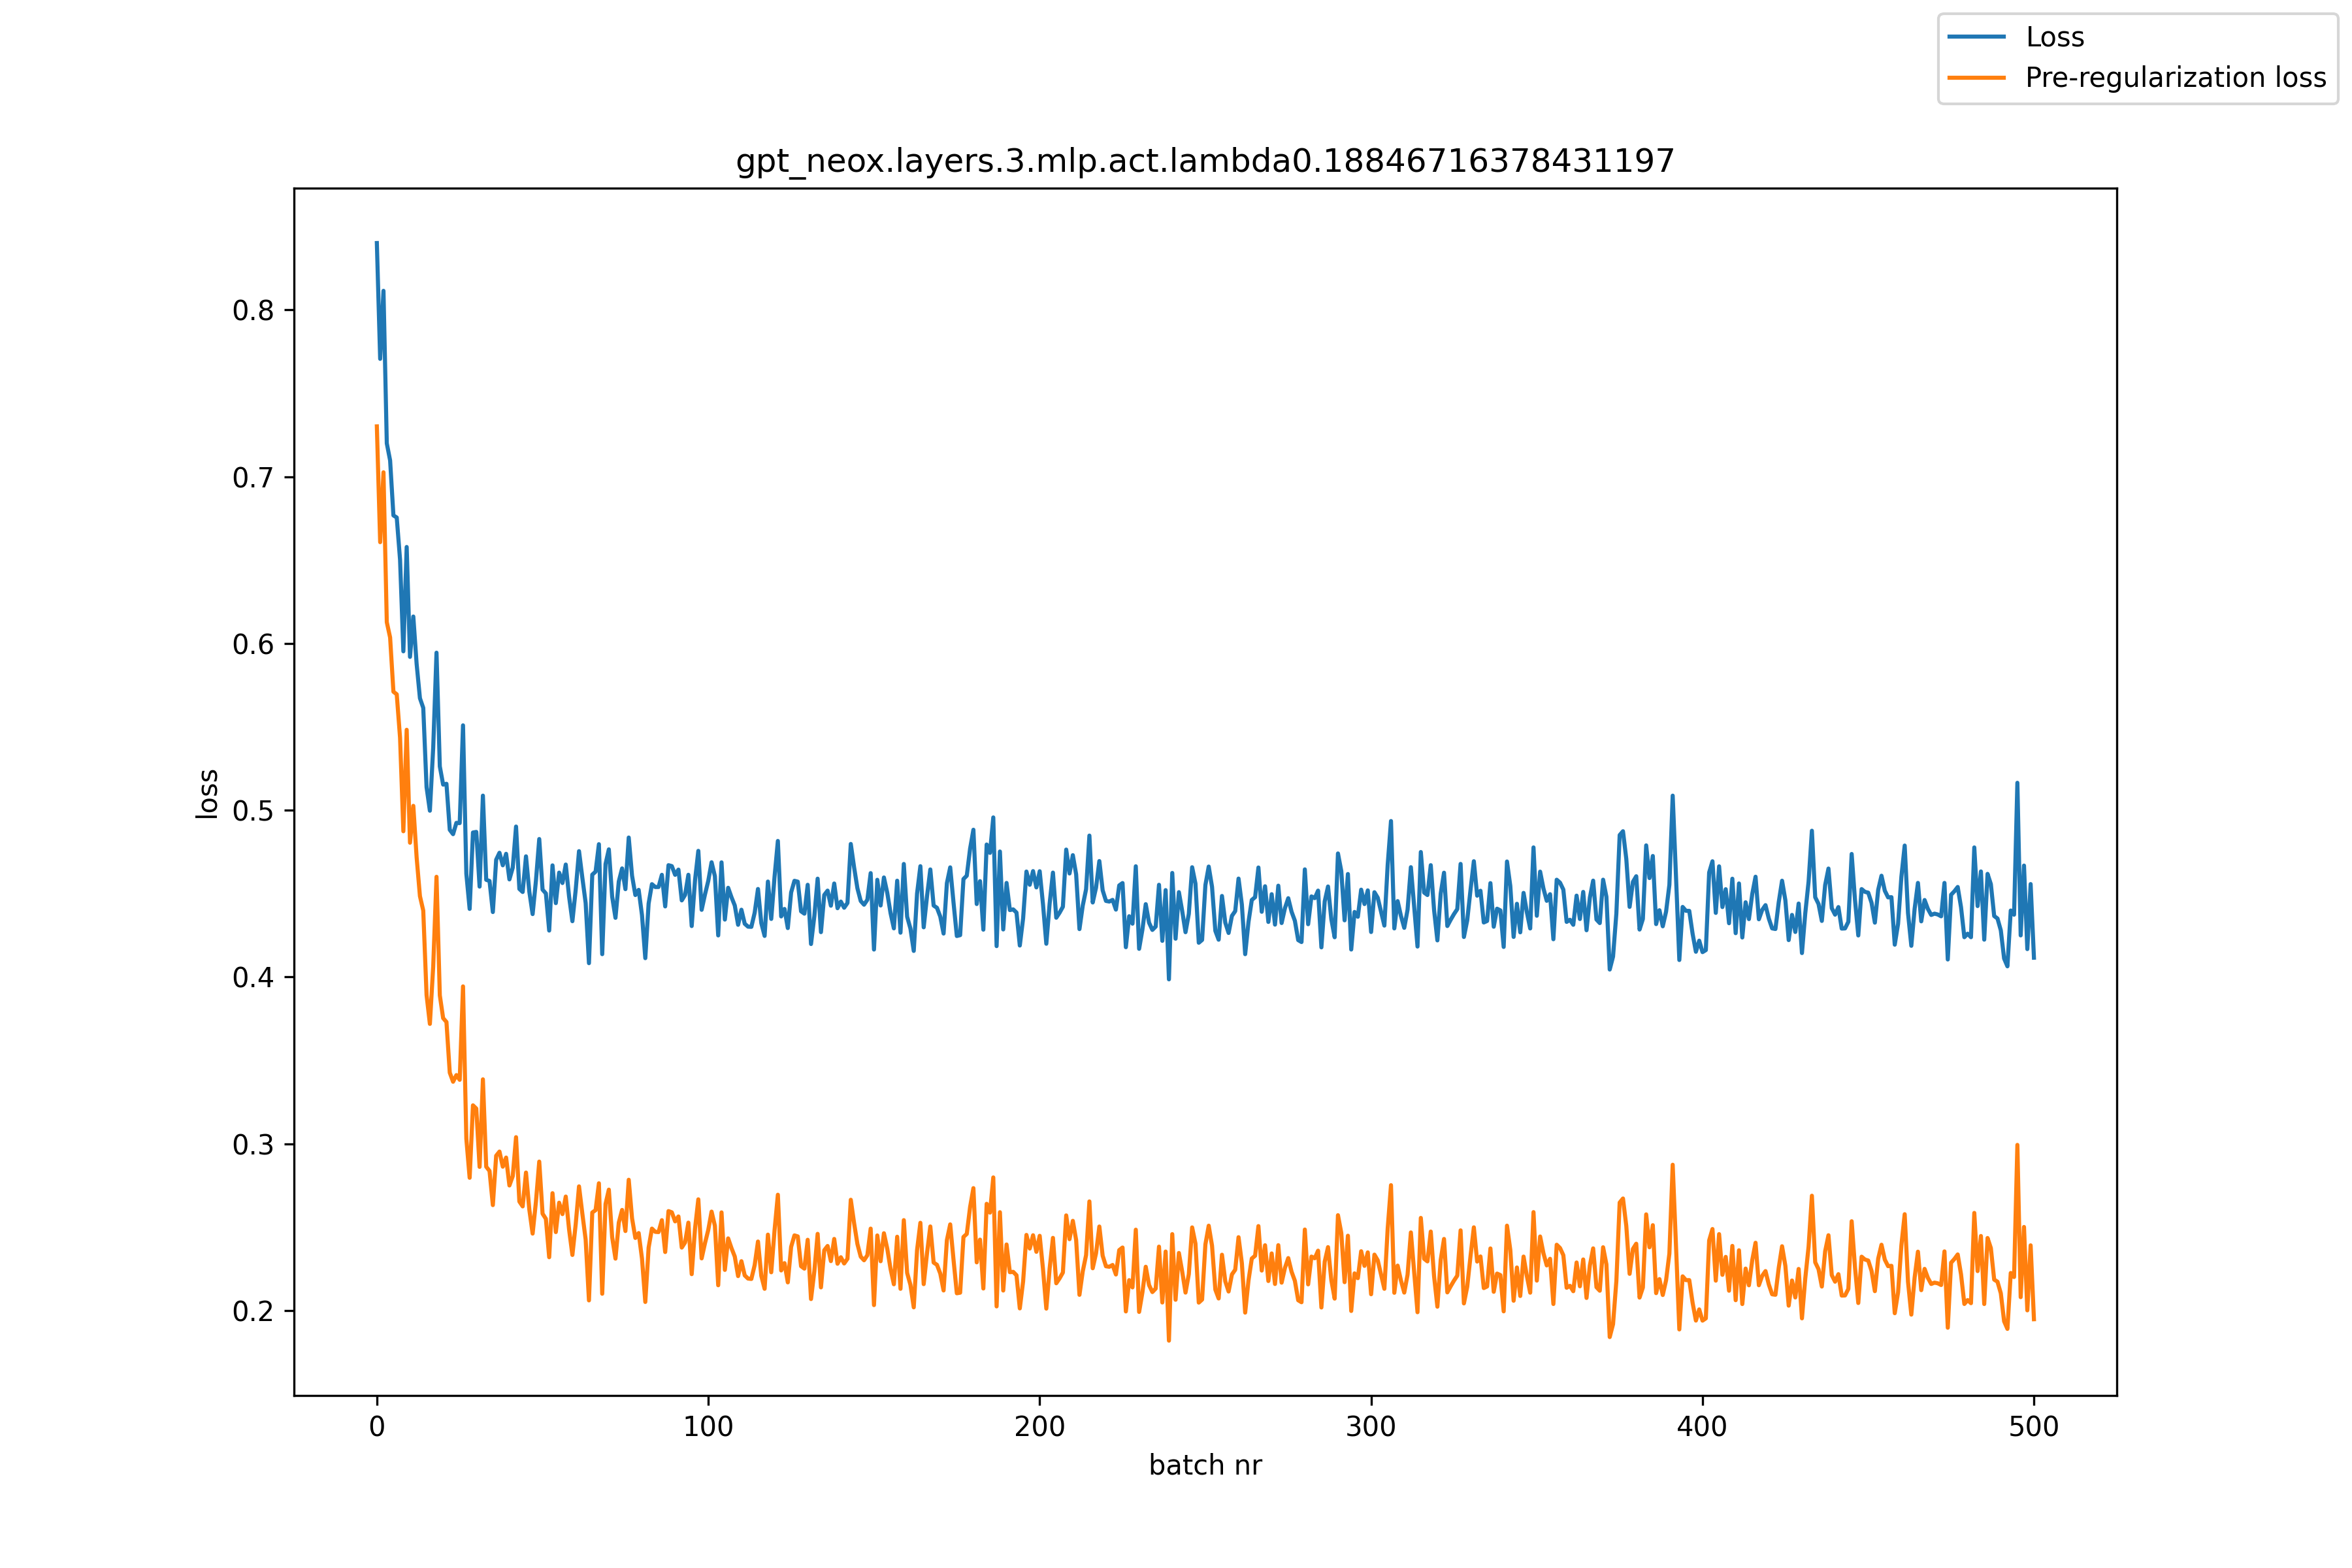

The table this chart was drawn from, first rows:
, loss, pre_reg_loss
0, 0.8401, 0.7301
1, 0.7706, 0.6607
2, 0.8114, 0.7026
3, 0.72, 0.6128
4, 0.7097, 0.6036
5, 0.6768, 0.571
6, 0.6755, 0.5695
7, 0.6502, 0.5435
8, 0.5953, 0.4874
9, 0.6578, 0.5482
10, 0.5919, 0.4805
11, 0.6161, 0.5026
12, 0.5877, 0.4717
13, 0.5671, 0.4485
14, 0.5614, 0.4398
15, 0.5138, 0.3892
16, 0.4997, 0.3719
17, 0.5374, 0.4062
18, 0.5944, 0.4601
19, 0.5263, 0.389
20, 0.5153, 0.3753
21, 0.5158, 0.373
22, 0.4883, 0.3426
23, 0.4856, 0.3372
24, 0.4924, 0.3412
25, 0.4923, 0.3383
26, 0.5509, 0.3944
27, 0.4619, 0.303
28, 0.4408, 0.2796
29, 0.4866, 0.323
30, 0.487, 0.3211
31, 0.4542, 0.2861
32, 0.5087, 0.3386
33, 0.4583, 0.2862
34, 0.4576, 0.2837
35, 0.4389, 0.2632
36, 0.4703, 0.2928
37, 0.4745, 0.2953
38, 0.467, 0.2863
39, 0.4739, 0.2917
40, 0.4585, 0.275
41, 0.4655, 0.2806
42, 0.4902, 0.3039
43, 0.4528, 0.2654
44, 0.451, 0.2624
45, 0.4723, 0.2827
46, 0.4512, 0.2606
47, 0.4377, 0.2461
48, 0.4577, 0.2652
49, 0.4827, 0.2893
50, 0.4524, 0.2581
51, 0.4501, 0.255
52, 0.4278, 0.232
53, 0.4669, 0.2704
54, 0.4443, 0.247
55, 0.4626, 0.2647
56, 0.4563, 0.2578
57, 0.4674, 0.2683
58, 0.4482, 0.2487
59, 0.4335, 0.2333
... 441 more rows
